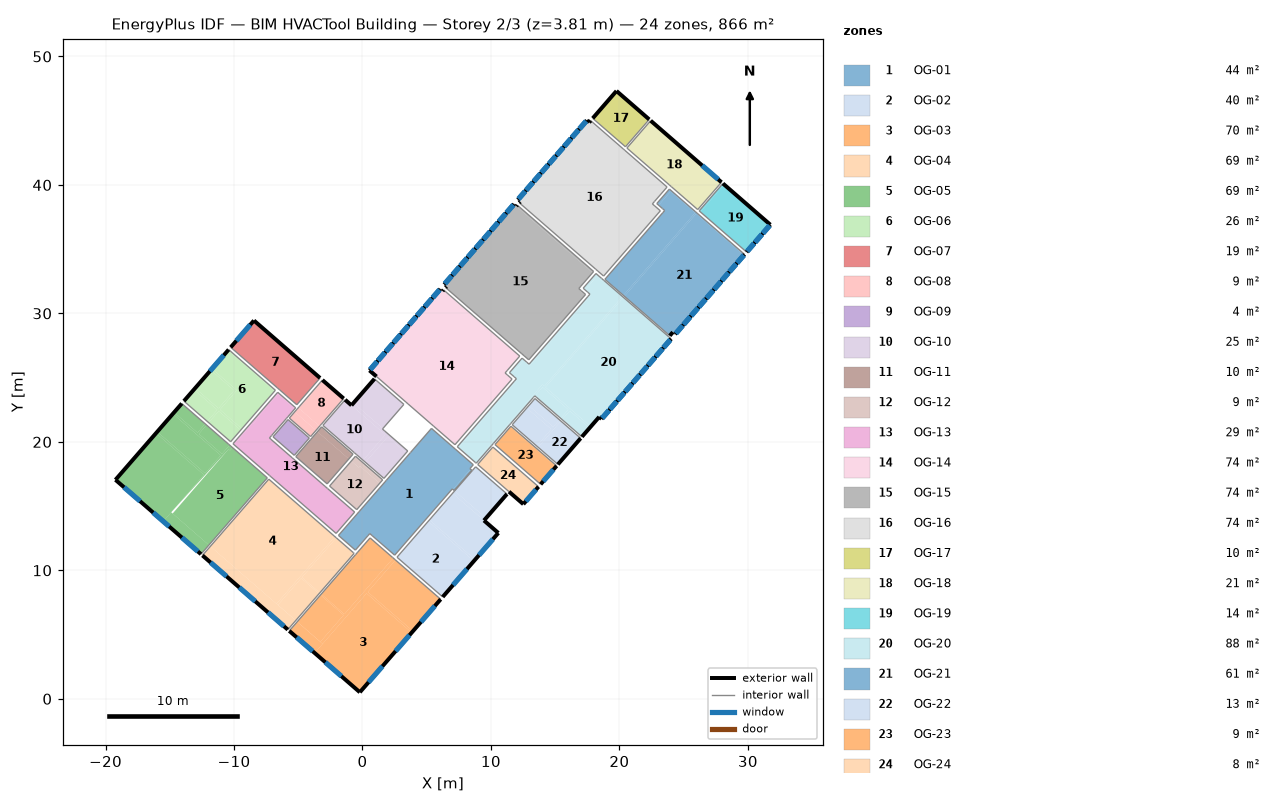
=== STOREY PLAN SPEC (per zone: floor XY polygon, exterior-wall plan segments, windows/doors) ===
zone 1: OG-01  (43.6 m²)
  floor: (8.48, 17.81) (7.11, 16.24) (7.04, 16.30) (8.41, 17.88)
  floor: (-1.87, 12.72) (5.37, 21.05) (8.63, 18.22) (8.36, 17.92) (8.41, 17.88) (7.04, 16.30) (6.99, 16.34) (2.51, 11.18) (0.57, 12.86) (-0.55, 11.57)
  floor: (8.51, 17.79) (7.14, 16.22) (7.11, 16.24) (8.48, 17.81)
  interior walls: 20
zone 2: OG-02  (39.9 m²)
  floor: (7.17, 16.18) (9.61, 14.06) (9.46, 13.88) (7.06, 15.96) (5.26, 13.89) (8.77, 10.83) (8.67, 10.72) (5.16, 13.78) (2.73, 10.98) (2.69, 11.02)
  floor: (9.61, 14.06) (7.17, 16.18) (8.81, 18.06) (11.25, 15.94)
  floor: (5.16, 13.78) (8.67, 10.72) (6.24, 7.93) (2.73, 10.98)
  floor: (8.77, 10.83) (5.26, 13.89) (7.06, 15.96) (10.57, 12.91)
  exterior wall: (11.25, 15.94) – (9.46, 13.88)  [2.7 m]
  exterior wall: (9.46, 13.88) – (10.57, 12.91)  [1.5 m]
  exterior wall: (10.57, 12.91) – (6.24, 7.93)  [6.6 m]
    window: (8.13, 10.10) – (7.05, 8.86)  [3.5 m²]
    window: (10.15, 12.43) – (9.07, 11.18)  [3.5 m²]
  interior walls: 6
zone 3: OG-03  (69.8 m²)
  floor: (-3.21, 8.15) (0.59, 12.52) (2.39, 10.96) (-1.41, 6.59)
  floor: (-5.08, 6.00) (-3.27, 8.08) (-1.47, 6.51) (-3.28, 4.44)
  floor: (0.41, 8.32) (2.57, 10.80) (6.09, 7.75) (3.93, 5.26)
  floor: (-0.21, 0.51) (-3.72, 3.56) (0.32, 8.21) (3.83, 5.15)
  floor: (-1.41, 6.59) (2.39, 10.96) (2.57, 10.80) (0.41, 8.32) (3.93, 5.26) (3.83, 5.15) (0.32, 8.21) (-3.10, 4.27) (-5.08, 6.00) (-5.08, 6.00) (-3.28, 4.44) (-1.47, 6.51) (-3.27, 8.08) (-3.21, 8.15)
  floor: (-3.72, 3.56) (-5.70, 5.29) (-5.08, 6.00) (-3.10, 4.27)
  exterior wall: (6.09, 7.75) – (-0.21, 0.51)  [9.6 m]
    window: (1.55, 2.53) – (0.47, 1.29)  [3.5 m²]
    window: (3.66, 4.96) – (2.58, 3.71)  [3.5 m²]
    window: (5.63, 7.23) – (4.55, 5.98)  [3.5 m²]
  exterior wall: (-0.21, 0.51) – (-5.70, 5.29)  [7.3 m]
    window: (-1.64, 1.76) – (-2.89, 2.84)  [3.1 m²]
    window: (-3.88, 3.70) – (-5.12, 4.78)  [3.1 m²]
  interior walls: 6
zone 4: OG-04  (69.3 m²)
  floor: (-3.32, 8.25) (-4.71, 9.46) (-2.04, 12.53) (-0.65, 11.32)
  floor: (-11.84, 11.87) (-7.29, 17.10) (-2.26, 12.73) (-2.38, 12.59) (-2.27, 12.49) (-6.70, 7.40)
  floor: (-5.19, 6.10) (-6.58, 7.31) (-4.77, 9.38) (-3.39, 8.18)
  floor: (-6.70, 7.40) (-2.27, 12.49) (-2.38, 12.59) (-2.26, 12.73) (-2.04, 12.53) (-4.71, 9.46) (-3.32, 8.25) (-3.39, 8.18) (-4.77, 9.38) (-6.58, 7.31) (-5.19, 6.10) (-5.20, 6.09)
  floor: (-5.81, 5.38) (-12.46, 11.16) (-11.84, 11.87) (-5.20, 6.09)
  exterior wall: (-5.81, 5.38) – (-12.46, 11.16)  [8.8 m]
    window: (-10.58, 9.53) – (-11.82, 10.61)  [3.1 m²]
    window: (-8.35, 7.59) – (-9.59, 8.67)  [3.1 m²]
    window: (-6.11, 5.64) – (-7.36, 6.73)  [3.1 m²]
  interior walls: 6
zone 5: OG-05  (68.9 m²)
  floor: (-15.97, 20.79) (-14.76, 22.19) (-11.04, 18.95) (-12.25, 17.56)
  floor: (-7.41, 17.20) (-11.95, 11.97) (-14.78, 14.42) (-10.43, 19.43) (-10.31, 19.33) (-10.12, 19.55)
  floor: (-12.35, 17.44) (-15.51, 13.81) (-19.23, 17.05) (-16.07, 20.68)
  floor: (-10.34, 19.75) (-10.94, 19.06) (-12.73, 20.62) (-12.14, 21.31)
  floor: (-12.85, 20.72) (-14.66, 22.30) (-14.07, 22.99) (-12.25, 21.41)
  floor: (-12.35, 17.44) (-16.07, 20.68) (-15.97, 20.79) (-12.25, 17.56) (-11.04, 18.95) (-14.76, 22.19) (-14.66, 22.30) (-12.85, 20.72) (-12.25, 21.41) (-12.14, 21.31) (-12.73, 20.62) (-10.94, 19.06) (-10.34, 19.75) (-10.12, 19.55) (-10.31, 19.33) (-10.43, 19.43) (-14.89, 14.52)
  floor: (-12.57, 11.26) (-15.51, 13.81) (-14.89, 14.52) (-11.95, 11.97)
  exterior wall: (-19.23, 17.05) – (-14.07, 22.99)  [7.9 m]
  exterior wall: (-12.57, 11.26) – (-19.23, 17.05)  [8.8 m]
    window: (-17.32, 15.38) – (-18.56, 16.47)  [3.1 m²]
    window: (-15.05, 13.41) – (-16.29, 14.49)  [3.1 m²]
    window: (-12.81, 11.47) – (-14.06, 12.55)  [3.1 m²]
  interior walls: 4
zone 6: OG-06  (25.6 m²)
  floor: (-11.71, 25.70) (-9.78, 24.02) (-11.09, 22.51) (-9.38, 21.02) (-9.48, 20.91) (-11.19, 22.40) (-11.97, 21.50) (-12.09, 21.60) (-11.31, 22.49) (-13.12, 24.07) (-13.02, 24.19) (-11.21, 22.61) (-9.99, 24.00) (-11.81, 25.58)
  floor: (-10.42, 27.18) (-6.78, 24.02) (-6.85, 23.94) (-10.48, 27.11)
  floor: (-10.48, 27.11) (-6.85, 23.94) (-9.38, 21.02) (-11.09, 22.51) (-9.78, 24.02) (-11.71, 25.70)
  floor: (-11.81, 25.58) (-9.99, 24.00) (-11.21, 22.61) (-13.02, 24.19)
  floor: (-11.97, 21.50) (-11.19, 22.40) (-9.48, 20.91) (-10.26, 20.01)
  floor: (-13.90, 23.17) (-13.12, 24.07) (-11.31, 22.49) (-12.09, 21.60)
  exterior wall: (-13.90, 23.17) – (-10.42, 27.18)  [5.3 m]
    window: (-11.88, 25.50) – (-10.80, 26.74)  [3.1 m²]
  interior walls: 3
zone 7: OG-07  (18.8 m²)
  floor: (-8.45, 29.45) (-3.30, 24.97) (-5.11, 22.89) (-10.26, 27.36)
  exterior wall: (-8.45, 29.45) – (-3.30, 24.97)  [6.8 m]
  exterior wall: (-10.26, 27.36) – (-8.45, 29.45)  [2.8 m]
    window: (-9.82, 27.87) – (-8.73, 29.12)  [3.1 m²]
  interior walls: 4
zone 8: OG-08  (8.6 m²)
  floor: (-3.62, 20.89) (-5.28, 22.33) (-3.12, 24.81) (-3.06, 24.76) (-4.94, 22.60) (-3.34, 21.22)
  floor: (-4.04, 20.41) (-5.70, 21.85) (-5.28, 22.33) (-3.62, 20.89)
  floor: (-1.46, 23.37) (-3.34, 21.22) (-4.94, 22.60) (-3.06, 24.76)
  exterior wall: (-3.12, 24.81) – (-1.46, 23.37)  [2.2 m]
  interior walls: 7
zone 9: OG-09  (3.9 m²)
  floor: (-5.31, 18.95) (-6.97, 20.39) (-5.80, 21.74) (-4.14, 20.30)
  interior walls: 4
zone 10: OG-10  (25.4 m²)
  floor: (1.78, 20.56) (-0.86, 22.85) (0.93, 24.91) (1.12, 24.75) (-0.52, 22.87) (1.58, 21.05) (3.21, 22.93) (3.22, 22.92) (1.55, 21.00) (3.52, 19.29) (3.40, 19.15) (1.96, 20.40) (0.23, 18.41) (0.05, 18.57)
  floor: (1.58, 21.05) (-0.52, 22.87) (1.12, 24.75) (3.21, 22.93)
  floor: (-1.35, 23.28) (1.78, 20.56) (0.05, 18.57) (-3.08, 21.29)
  floor: (1.67, 17.16) (0.23, 18.41) (1.96, 20.40) (3.40, 19.15)
  exterior wall: (-1.35, 23.28) – (-0.86, 22.85)  [0.7 m]
  exterior wall: (-0.86, 22.85) – (0.93, 24.91)  [2.7 m]
  interior walls: 10
zone 11: OG-11  (10.0 m²)
  floor: (-3.51, 20.80) (-3.23, 21.12) (-0.78, 18.99) (-1.06, 18.67)
  floor: (-2.75, 16.73) (-5.20, 18.85) (-3.51, 20.80) (-1.06, 18.67)
  floor: (-0.78, 18.99) (-3.23, 21.12) (-3.18, 21.17) (-0.73, 19.05)
  interior walls: 6
zone 12: OG-12  (8.6 m²)
  floor: (1.34, 16.78) (-0.19, 18.11) (-0.29, 18.00) (-0.87, 18.51) (-0.59, 18.83) (-0.10, 18.40) (-0.05, 18.45) (0.13, 18.30) (0.05, 18.21) (1.50, 16.96)
  floor: (-0.45, 14.72) (-0.49, 14.76) (-0.39, 14.88) (-0.34, 14.84)
  floor: (-2.56, 16.56) (-0.87, 18.51) (-0.29, 18.00) (-0.19, 18.11) (1.34, 16.78) (-0.34, 14.84) (-0.39, 14.88) (-0.49, 14.76)
  floor: (-0.10, 18.40) (-0.59, 18.83) (-0.55, 18.88) (-0.05, 18.45)
  floor: (0.13, 18.30) (1.57, 17.04) (1.50, 16.96) (0.05, 18.21)
  interior walls: 4
zone 13: OG-13  (29.2 m²)
  floor: (-10.08, 19.85) (-6.60, 23.86) (-5.20, 22.65) (-5.27, 22.57) (-6.58, 23.71) (-8.26, 21.78) (-8.22, 21.74) (-8.53, 21.38) (-8.58, 21.42) (-10.00, 19.78)
  floor: (-0.67, 14.47) (-0.72, 14.51) (-0.66, 14.58) (-0.61, 14.54)
  floor: (-2.05, 12.88) (-10.00, 19.78) (-8.58, 21.42) (-8.53, 21.38) (-8.22, 21.74) (-8.26, 21.78) (-6.58, 23.71) (-5.27, 22.57) (-7.24, 20.30) (-0.66, 14.58) (-0.72, 14.51) (-0.67, 14.47)
  interior walls: 17
zone 14: OG-14  (73.8 m²)
  floor: (11.26, 25.22) (11.64, 24.89) (11.57, 24.80) (11.19, 25.13)
  floor: (5.99, 31.83) (6.06, 31.90) (6.24, 31.75) (6.17, 31.67)
  floor: (6.31, 31.83) (12.24, 26.68) (12.19, 26.61) (6.26, 31.77)
  floor: (7.20, 19.78) (0.54, 25.56) (5.99, 31.83) (6.17, 31.67) (6.26, 31.77) (12.19, 26.61) (11.10, 25.36) (11.26, 25.22) (11.19, 25.13) (11.57, 24.80)
  exterior wall: (6.24, 31.75) – (6.31, 31.83)  [0.1 m]
  exterior wall: (0.54, 25.56) – (6.06, 31.90)  [8.4 m]
    window: (0.60, 25.63) – (1.13, 26.24)  [1.6 m²]
    window: (1.21, 26.33) – (1.74, 26.94)  [1.6 m²]
    window: (1.82, 27.03) – (2.35, 27.64)  [1.6 m²]
    window: (2.43, 27.73) – (2.96, 28.34)  [1.6 m²]
    window: (3.04, 28.43) – (3.56, 29.04)  [1.6 m²]
    window: (3.64, 29.13) – (4.17, 29.74)  [1.6 m²]
    window: (4.25, 29.83) – (4.78, 30.44)  [1.6 m²]
    window: (4.86, 30.53) – (5.39, 31.14)  [1.6 m²]
    window: (5.47, 31.23) – (6.00, 31.83)  [1.6 m²]
    window: (0.60, 25.63) – (1.13, 26.24)  [1.0 m²]
    window: (1.21, 26.33) – (1.74, 26.94)  [1.0 m²]
    window: (1.82, 27.03) – (2.35, 27.64)  [1.0 m²]
    window: (2.43, 27.73) – (2.96, 28.34)  [1.0 m²]
    window: (3.04, 28.43) – (3.56, 29.04)  [1.0 m²]
    window: (3.64, 29.13) – (4.17, 29.74)  [1.0 m²]
    window: (4.25, 29.83) – (4.78, 30.44)  [1.0 m²]
    window: (4.86, 30.53) – (5.39, 31.14)  [1.0 m²]
    window: (5.47, 31.23) – (6.00, 31.83)  [1.0 m²]
  exterior wall: (1.09, 25.09) – (0.54, 25.56)  [0.7 m]
  interior walls: 12
zone 15: OG-15  (73.7 m²)
  floor: (17.37, 31.48) (17.32, 31.43) (16.94, 31.75) (16.99, 31.81)
  floor: (17.91, 33.17) (16.84, 31.93) (16.99, 31.81) (16.94, 31.75) (17.32, 31.43) (12.94, 26.39) (6.47, 32.01) (6.54, 32.09) (6.36, 32.25) (11.70, 38.39) (11.88, 38.24) (11.97, 38.34)
  floor: (17.99, 33.26) (17.91, 33.17) (11.97, 38.34) (11.88, 38.24) (11.70, 38.39) (11.80, 38.51) (11.98, 38.36) (12.05, 38.43)
  exterior wall: (11.98, 38.36) – (12.05, 38.43)  [0.1 m]
  exterior wall: (6.47, 32.01) – (6.54, 32.09)  [0.1 m]
  exterior wall: (6.36, 32.25) – (11.80, 38.51)  [8.3 m]
    window: (11.22, 37.84) – (11.74, 38.45)  [1.5 m²]
    window: (10.62, 37.15) – (11.14, 37.75)  [1.5 m²]
    window: (10.02, 36.46) – (10.54, 37.06)  [1.5 m²]
    window: (9.42, 35.77) – (9.94, 36.37)  [1.5 m²]
    window: (8.82, 35.08) – (9.34, 35.68)  [1.5 m²]
    window: (8.22, 34.39) – (8.74, 34.99)  [1.5 m²]
    window: (7.62, 33.70) – (8.14, 34.30)  [1.5 m²]
    window: (7.02, 33.01) – (7.54, 33.61)  [1.5 m²]
    window: (6.42, 32.32) – (6.94, 32.92)  [1.5 m²]
    window: (11.22, 37.84) – (11.74, 38.45)  [1.0 m²]
    window: (10.62, 37.15) – (11.14, 37.75)  [1.0 m²]
    window: (10.02, 36.46) – (10.54, 37.06)  [1.0 m²]
    window: (9.42, 35.77) – (9.94, 36.37)  [1.0 m²]
    window: (8.82, 35.08) – (9.34, 35.68)  [1.0 m²]
    window: (8.22, 34.39) – (8.74, 34.99)  [1.0 m²]
    window: (7.62, 33.70) – (8.14, 34.30)  [1.0 m²]
    window: (7.02, 33.01) – (7.54, 33.61)  [1.0 m²]
    window: (6.42, 32.32) – (6.94, 32.92)  [1.0 m²]
  interior walls: 11
zone 16: OG-16  (74.2 m²)
  floor: (22.72, 38.39) (23.19, 37.99) (18.77, 32.91) (18.77, 32.91) (23.12, 37.91) (22.65, 38.32)
  floor: (23.66, 39.78) (22.57, 38.52) (22.72, 38.39) (22.65, 38.32) (23.12, 37.91) (18.77, 32.91) (12.21, 38.61) (12.27, 38.69) (12.09, 38.85) (17.46, 45.03) (17.65, 44.87) (17.71, 44.94)
  floor: (17.71, 44.94) (17.76, 45.01) (23.71, 39.84) (23.66, 39.78)
  exterior wall: (17.65, 44.87) – (17.76, 45.01)  [0.2 m]
  exterior wall: (12.21, 38.61) – (12.27, 38.69)  [0.1 m]
  exterior wall: (12.09, 38.85) – (17.46, 45.03)  [8.2 m]
    window: (12.15, 38.91) – (12.66, 39.50)  [1.5 m²]
    window: (12.74, 39.59) – (13.26, 40.19)  [1.5 m²]
    window: (13.33, 40.28) – (13.85, 40.87)  [1.5 m²]
    window: (13.93, 40.96) – (14.44, 41.55)  [1.5 m²]
    window: (14.52, 41.64) – (15.03, 42.23)  [1.5 m²]
    window: (15.11, 42.32) – (15.63, 42.91)  [1.5 m²]
    window: (15.71, 43.00) – (16.22, 43.60)  [1.5 m²]
    window: (16.30, 43.69) – (16.81, 44.28)  [1.5 m²]
    window: (16.89, 44.37) – (17.41, 44.96)  [1.5 m²]
    window: (12.15, 38.91) – (12.66, 39.50)  [0.9 m²]
    window: (12.74, 39.59) – (13.26, 40.19)  [0.9 m²]
    window: (13.33, 40.28) – (13.85, 40.87)  [0.9 m²]
    window: (13.93, 40.96) – (14.44, 41.55)  [0.9 m²]
    window: (14.52, 41.64) – (15.03, 42.23)  [0.9 m²]
    window: (15.11, 42.32) – (15.63, 42.91)  [0.9 m²]
    window: (15.71, 43.00) – (16.22, 43.60)  [0.9 m²]
    window: (16.30, 43.69) – (16.81, 44.28)  [0.9 m²]
    window: (16.89, 44.37) – (17.41, 44.96)  [0.9 m²]
  exterior wall: (17.46, 45.03) – (17.65, 44.87)  [0.2 m]
  interior walls: 12
zone 17: OG-17  (9.5 m²)
  floor: (20.44, 43.00) (22.29, 45.13) (22.32, 45.10) (20.47, 42.97)
  floor: (20.44, 43.00) (17.92, 45.19) (19.77, 47.31) (22.29, 45.13)
  exterior wall: (17.92, 45.19) – (19.77, 47.31)  [2.8 m]
  exterior wall: (19.77, 47.31) – (22.32, 45.10)  [3.4 m]
  interior walls: 2
zone 18: OG-18  (20.6 m²)
  floor: (26.09, 38.08) (20.58, 42.87) (22.43, 45.00) (27.94, 40.21)
  exterior wall: (22.43, 45.00) – (27.94, 40.21)  [7.3 m]
    window: (26.44, 41.52) – (27.69, 40.43)  [3.5 m²]
  interior walls: 5
zone 19: OG-19  (13.8 m²)
  floor: (26.30, 37.90) (26.21, 37.98) (28.06, 40.11) (28.15, 40.03)
  floor: (29.90, 34.77) (26.30, 37.90) (28.15, 40.03) (31.75, 36.90)
  exterior wall: (28.06, 40.11) – (31.75, 36.90)  [4.9 m]
  exterior wall: (31.75, 36.90) – (29.90, 34.77)  [2.8 m]
    window: (30.48, 35.45) – (29.96, 34.84)  [1.6 m²]
    window: (31.09, 36.14) – (30.56, 35.54)  [1.6 m²]
    window: (31.69, 36.84) – (31.16, 36.23)  [1.6 m²]
    window: (30.48, 35.45) – (29.96, 34.84)  [0.9 m²]
    window: (31.09, 36.14) – (30.56, 35.54)  [0.9 m²]
    window: (31.69, 36.84) – (31.16, 36.23)  [0.9 m²]
  interior walls: 2
zone 20: OG-20  (87.9 m²)
  floor: (7.47, 19.54) (7.38, 19.62) (11.91, 24.83) (12.00, 24.75)
  floor: (15.43, 21.83) (13.42, 23.57) (14.02, 24.25) (16.02, 22.51)
  floor: (8.75, 18.43) (14.00, 24.47) (14.16, 24.33) (20.23, 31.32) (20.32, 31.24) (14.24, 24.26) (17.77, 21.19) (17.67, 21.08) (16.13, 22.41) (15.54, 21.73) (15.43, 21.83) (16.02, 22.51) (14.02, 24.25) (13.42, 23.57) (13.41, 23.58) (8.85, 18.34)
  floor: (24.01, 28.00) (23.82, 28.16) (23.84, 28.18) (24.03, 28.02)
  floor: (18.43, 21.97) (18.62, 21.80) (18.61, 21.79) (18.43, 21.94) (18.11, 21.58) (18.10, 21.59)
  floor: (14.24, 24.26) (20.32, 31.24) (23.84, 28.18) (23.82, 28.16) (24.01, 28.00) (18.62, 21.80) (18.43, 21.97) (18.10, 21.59) (18.11, 21.58) (17.77, 21.19)
  floor: (17.67, 21.08) (17.08, 20.40) (15.54, 21.73) (16.13, 22.41)
  floor: (17.75, 31.37) (13.00, 25.91) (12.53, 26.31) (11.60, 25.24) (11.44, 25.39) (12.42, 26.52) (12.97, 26.05) (17.66, 31.45)
  floor: (17.18, 31.96) (18.17, 33.11) (18.79, 32.57) (18.71, 32.47) (18.24, 32.88) (17.33, 31.83)
  floor: (20.23, 31.32) (14.16, 24.33) (14.00, 24.47) (8.75, 18.43) (7.47, 19.54) (12.00, 24.75) (11.91, 24.83) (11.98, 24.92) (11.60, 25.24) (12.53, 26.31) (13.00, 25.91) (17.75, 31.37) (17.66, 31.45) (17.71, 31.50) (17.33, 31.83) (18.24, 32.88) (18.71, 32.47) (18.79, 32.57)
  exterior wall: (18.43, 21.94) – (17.08, 20.40)  [2.1 m]
  exterior wall: (24.03, 28.02) – (18.61, 21.79)  [8.3 m]
    window: (19.18, 22.45) – (18.67, 21.85)  [1.6 m²]
    window: (19.78, 23.14) – (19.26, 22.54)  [1.6 m²]
    window: (20.38, 23.82) – (19.86, 23.23)  [1.6 m²]
    window: (20.97, 24.51) – (20.46, 23.91)  [1.6 m²]
    window: (21.57, 25.19) – (21.05, 24.60)  [1.6 m²]
    window: (22.17, 25.88) – (21.65, 25.28)  [1.6 m²]
    window: (22.76, 26.57) – (22.24, 25.97)  [1.6 m²]
    window: (23.36, 27.25) – (22.84, 26.66)  [1.6 m²]
    window: (23.95, 27.94) – (23.44, 27.34)  [1.6 m²]
    window: (19.18, 22.45) – (18.67, 21.85)  [0.9 m²]
    window: (19.78, 23.14) – (19.26, 22.54)  [0.9 m²]
    window: (20.38, 23.82) – (19.86, 23.23)  [0.9 m²]
    window: (20.97, 24.51) – (20.46, 23.91)  [0.9 m²]
    window: (21.57, 25.19) – (21.05, 24.60)  [0.9 m²]
    window: (22.17, 25.88) – (21.65, 25.28)  [0.9 m²]
    window: (22.76, 26.57) – (22.24, 25.97)  [0.9 m²]
    window: (23.36, 27.25) – (22.84, 26.66)  [0.9 m²]
    window: (23.95, 27.94) – (23.44, 27.34)  [0.9 m²]
  exterior wall: (18.61, 21.79) – (18.43, 21.94)  [0.2 m]
  interior walls: 27
zone 21: OG-21  (60.7 m²)
  floor: (25.98, 37.76) (20.39, 31.33) (20.30, 31.41) (25.89, 37.83) (23.99, 39.49) (23.05, 38.42) (22.91, 38.55) (23.89, 39.68) (29.74, 34.59) (29.69, 34.53)
  floor: (25.89, 37.83) (20.30, 31.41) (18.87, 32.65) (23.52, 38.01) (23.05, 38.42) (23.99, 39.49)
  floor: (24.15, 28.54) (24.15, 28.53) (23.92, 28.26) (23.91, 28.27)
  floor: (25.98, 37.76) (29.69, 34.53) (24.34, 28.38) (24.16, 28.54) (24.15, 28.53) (24.15, 28.54) (23.91, 28.27) (20.39, 31.33)
  exterior wall: (24.16, 28.54) – (23.92, 28.26)  [0.4 m]
  exterior wall: (29.74, 34.59) – (24.34, 28.38)  [8.2 m]
    window: (29.68, 34.53) – (29.16, 33.93)  [1.6 m²]
    window: (29.09, 33.84) – (28.57, 33.25)  [1.6 m²]
    window: (28.49, 33.16) – (27.97, 32.56)  [1.6 m²]
    window: (27.90, 32.47) – (27.38, 31.88)  [1.6 m²]
    window: (27.30, 31.79) – (26.78, 31.19)  [1.6 m²]
    window: (26.70, 31.10) – (26.19, 30.51)  [1.6 m²]
    window: (26.11, 30.42) – (25.59, 29.82)  [1.6 m²]
    window: (25.51, 29.73) – (25.00, 29.14)  [1.6 m²]
    window: (24.92, 29.05) – (24.40, 28.45)  [1.6 m²]
    window: (29.68, 34.53) – (29.16, 33.93)  [0.9 m²]
    window: (29.09, 33.84) – (28.57, 33.25)  [0.9 m²]
    window: (28.49, 33.16) – (27.97, 32.56)  [0.9 m²]
    window: (27.90, 32.47) – (27.38, 31.88)  [0.9 m²]
    window: (27.30, 31.79) – (26.78, 31.19)  [0.9 m²]
    window: (26.70, 31.10) – (26.19, 30.51)  [0.9 m²]
    window: (26.11, 30.42) – (25.59, 29.82)  [0.9 m²]
    window: (25.51, 29.73) – (25.00, 29.14)  [0.9 m²]
    window: (24.92, 29.05) – (24.40, 28.45)  [0.9 m²]
  interior walls: 11
zone 22: OG-22  (12.7 m²)
  floor: (11.66, 21.33) (12.79, 22.64) (14.69, 20.98) (13.56, 19.68)
  floor: (14.69, 20.98) (12.79, 22.64) (12.94, 22.82) (14.85, 21.16) (15.33, 21.72) (15.44, 21.62) (13.67, 19.58) (13.56, 19.68)
  floor: (13.67, 19.58) (15.44, 21.62) (16.98, 20.28) (15.21, 18.24)
  floor: (13.43, 23.37) (15.33, 21.72) (14.85, 21.16) (12.94, 22.82)
  exterior wall: (16.98, 20.28) – (15.21, 18.24)  [2.7 m]
  interior walls: 3
zone 23: OG-23  (8.9 m²)
  floor: (10.31, 19.79) (11.51, 21.16) (15.06, 18.07) (13.87, 16.70)
  floor: (11.56, 21.22) (15.11, 18.13) (15.06, 18.07) (11.51, 21.16)
  exterior wall: (15.11, 18.13) – (13.87, 16.70)  [1.9 m]
    window: (14.86, 17.85) – (14.07, 16.93)  [0.4 m²]
  interior walls: 3
zone 24: OG-24  (8.5 m²)
  floor: (10.15, 19.60) (13.70, 16.51) (13.68, 16.48) (10.12, 19.57)
  floor: (13.68, 16.48) (12.52, 15.15) (8.97, 18.24) (10.12, 19.57)
  exterior wall: (13.70, 16.51) – (12.52, 15.15)  [1.8 m]
    window: (13.51, 16.29) – (12.71, 15.37)  [0.4 m²]
  exterior wall: (12.52, 15.15) – (11.40, 16.12)  [1.5 m]
  interior walls: 3

=== DERIVED (storey summary) ===
Building: BIM HVACTool Building
Storey: 2 of 3  (floor level z = 3.81 m)
Storey gross floor area: 866.1 m²
Zones on this storey: 24
  - OG-01: floor 43.6 m²
  - OG-02: floor 39.9 m²; exterior wall 10.8 m (36.5 m²); 2 window(s) 7.1 m²; WWR 19.3%
  - OG-03: floor 69.8 m²; exterior wall 16.9 m (57.0 m²); 5 window(s) 16.8 m²; WWR 29.5%
  - OG-04: floor 69.3 m²; exterior wall 8.8 m (29.8 m²); 3 window(s) 9.3 m²; WWR 31.3%
  - OG-05: floor 68.9 m²; exterior wall 16.7 m (56.4 m²); 3 window(s) 9.3 m²; WWR 16.5%
  - OG-06: floor 25.6 m²; exterior wall 5.3 m (17.9 m²); 1 window(s) 3.1 m²; WWR 17.3%
  - OG-07: floor 18.8 m²; exterior wall 9.6 m (32.4 m²); 1 window(s) 3.1 m²; WWR 9.6%
  - OG-08: floor 8.6 m²; exterior wall 2.2 m (7.4 m²); WWR 0.0%
  - OG-09: floor 3.9 m²
  - OG-10: floor 25.4 m²; exterior wall 3.4 m (11.4 m²); WWR 0.0%
  - OG-11: floor 10.0 m²
  - OG-12: floor 8.6 m²
  - OG-13: floor 29.2 m²
  - OG-14: floor 73.8 m²; exterior wall 9.2 m (31.2 m²); 18 window(s) 22.8 m²; WWR 73.0%
  - OG-15: floor 73.7 m²; exterior wall 8.5 m (28.7 m²); 18 window(s) 22.5 m²; WWR 78.2%
  - OG-16: floor 74.2 m²; exterior wall 8.7 m (29.4 m²); 18 window(s) 22.1 m²; WWR 75.2%
  - OG-17: floor 9.5 m²; exterior wall 6.2 m (20.9 m²); WWR 0.0%
  - OG-18: floor 20.6 m²; exterior wall 7.3 m (24.7 m²); 1 window(s) 3.5 m²; WWR 14.3%
  - OG-19: floor 13.8 m²; exterior wall 7.7 m (26.1 m²); 6 window(s) 7.4 m²; WWR 28.4%
  - OG-20: floor 87.9 m²; exterior wall 10.6 m (35.7 m²); 18 window(s) 21.9 m²; WWR 61.3%
  - OG-21: floor 60.7 m²; exterior wall 8.6 m (29.1 m²); 18 window(s) 21.8 m²; WWR 75.2%
  - OG-22: floor 12.7 m²; exterior wall 2.7 m (9.1 m²); WWR 0.0%
  - OG-23: floor 8.9 m²; exterior wall 1.9 m (6.4 m²); 1 window(s) 0.4 m²; WWR 5.9%
  - OG-24: floor 8.5 m²; exterior wall 3.3 m (11.1 m²); 1 window(s) 0.4 m²; WWR 3.4%
Zone adjacency (shared interzone walls):
  - OG-01 ↔ OG-02
  - OG-01 ↔ OG-03
  - OG-01 ↔ OG-04
  - OG-01 ↔ OG-10
  - OG-01 ↔ OG-12
  - OG-01 ↔ OG-13
  - OG-01 ↔ OG-14
  - OG-01 ↔ OG-20
  - OG-02 ↔ OG-03
  - OG-02 ↔ OG-24
  - OG-03 ↔ OG-04
  - OG-04 ↔ OG-05
  - OG-04 ↔ OG-13
  - OG-05 ↔ OG-06
  - OG-05 ↔ OG-13
  - OG-06 ↔ OG-07
  - OG-06 ↔ OG-13
  - OG-07 ↔ OG-08
  - OG-07 ↔ OG-13
  - OG-08 ↔ OG-09
  - OG-08 ↔ OG-10
  - OG-08 ↔ OG-11
  - OG-08 ↔ OG-13
  - OG-09 ↔ OG-11
  - OG-09 ↔ OG-13
  - OG-10 ↔ OG-11
  - OG-10 ↔ OG-12
  - OG-10 ↔ OG-14
  - OG-11 ↔ OG-12
  - OG-11 ↔ OG-13
  - OG-12 ↔ OG-13
  - OG-14 ↔ OG-15
  - OG-14 ↔ OG-20
  - OG-15 ↔ OG-16
  - OG-15 ↔ OG-20
  - OG-16 ↔ OG-17
  - OG-16 ↔ OG-18
  - OG-16 ↔ OG-20
  - OG-16 ↔ OG-21
  - OG-17 ↔ OG-18
  - OG-18 ↔ OG-19
  - OG-18 ↔ OG-21
  - OG-19 ↔ OG-21
  - OG-20 ↔ OG-21
  - OG-20 ↔ OG-22
  - OG-20 ↔ OG-23
  - OG-20 ↔ OG-24
  - OG-22 ↔ OG-23
  - OG-23 ↔ OG-24